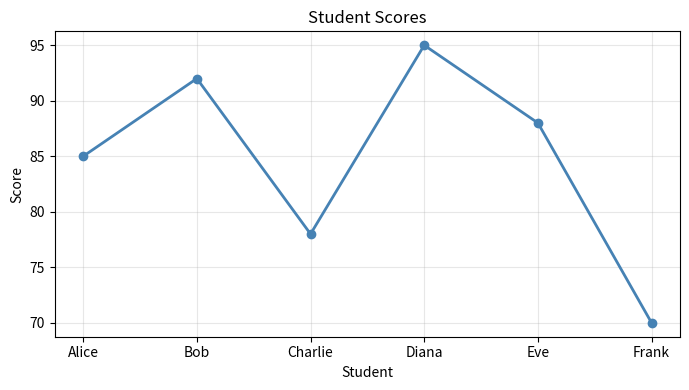
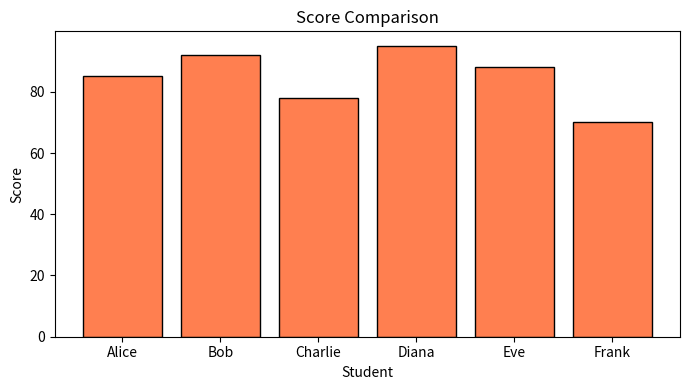
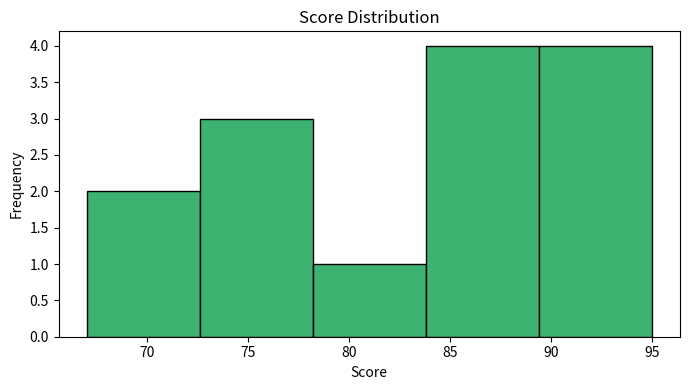
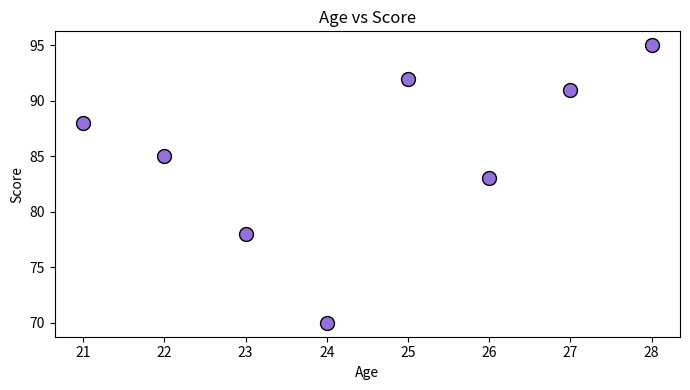
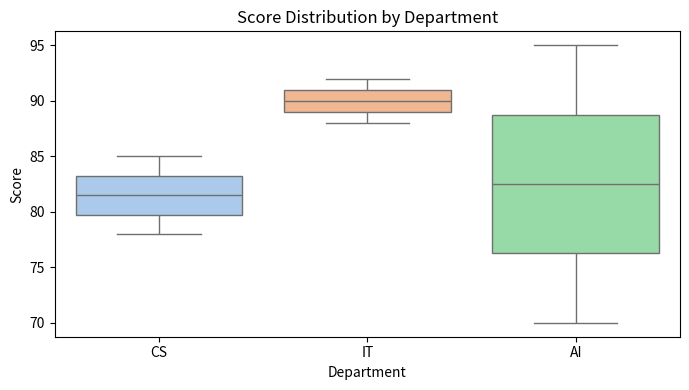
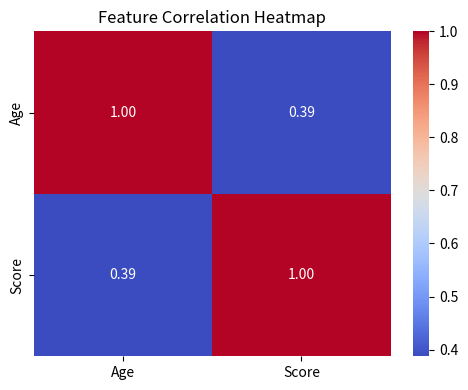

Recreate these plots in Python, in order.
# Week 01 - Data Visualization Practice
# Samsung Innovation Campus - AI Course

import numpy as np
import pandas as pd
import matplotlib.pyplot as plt
import seaborn as sns

# Sample dataset
data = {
    'Name':       ['Alice', 'Bob', 'Charlie', 'Diana', 'Eve', 'Frank'],
    'Age':        [22, 25, 23, 28, 21, 24],
    'Score':      [85, 92, 78, 95, 88, 70],
    'Department': ['CS', 'IT', 'CS', 'AI', 'IT', 'AI'],
}
df = pd.DataFrame(data)

# ─── 1. Line Plot ───
plt.figure(figsize=(7, 4))
plt.plot(df['Name'], df['Score'], marker='o', color='steelblue', linewidth=2)
plt.title('Student Scores')
plt.xlabel('Student')
plt.ylabel('Score')
plt.grid(True, alpha=0.3)
plt.tight_layout()
plt.savefig('plot_1_line.png')
plt.show()
print("Saved: plot_1_line.png")

# ─── 2. Bar Chart ───
plt.figure(figsize=(7, 4))
plt.bar(df['Name'], df['Score'], color='coral', edgecolor='black')
plt.title('Score Comparison')
plt.xlabel('Student')
plt.ylabel('Score')
plt.tight_layout()
plt.savefig('plot_2_bar.png')
plt.show()
print("Saved: plot_2_bar.png")

# ─── 3. Histogram ───
scores = [85, 92, 78, 95, 88, 70, 82, 91, 76, 88, 95, 67, 73, 89]
plt.figure(figsize=(7, 4))
plt.hist(scores, bins=5, color='mediumseagreen', edgecolor='black')
plt.title('Score Distribution')
plt.xlabel('Score')
plt.ylabel('Frequency')
plt.tight_layout()
plt.savefig('plot_3_histogram.png')
plt.show()
print("Saved: plot_3_histogram.png")

# ─── 4. Scatter Plot ───
age =   [22, 25, 23, 28, 21, 24, 26, 27]
score = [85, 92, 78, 95, 88, 70, 83, 91]
plt.figure(figsize=(7, 4))
plt.scatter(age, score, color='mediumpurple', s=100, edgecolors='black')
plt.title('Age vs Score')
plt.xlabel('Age')
plt.ylabel('Score')
plt.tight_layout()
plt.savefig('plot_4_scatter.png')
plt.show()
print("Saved: plot_4_scatter.png")

# ─── 5. Box Plot ───
plt.figure(figsize=(7, 4))
sns.boxplot(x='Department', y='Score', data=df, palette='pastel')
plt.title('Score Distribution by Department')
plt.tight_layout()
plt.savefig('plot_5_boxplot.png')
plt.show()
print("Saved: plot_5_boxplot.png")

# ─── 6. Heatmap (Correlation) ───
num_df = df[['Age', 'Score']]
plt.figure(figsize=(5, 4))
sns.heatmap(num_df.corr(), annot=True, cmap='coolwarm', fmt='.2f')
plt.title('Feature Correlation Heatmap')
plt.tight_layout()
plt.savefig('plot_6_heatmap.png')
plt.show()
print("Saved: plot_6_heatmap.png")

print("\nAll plots saved successfully!")
